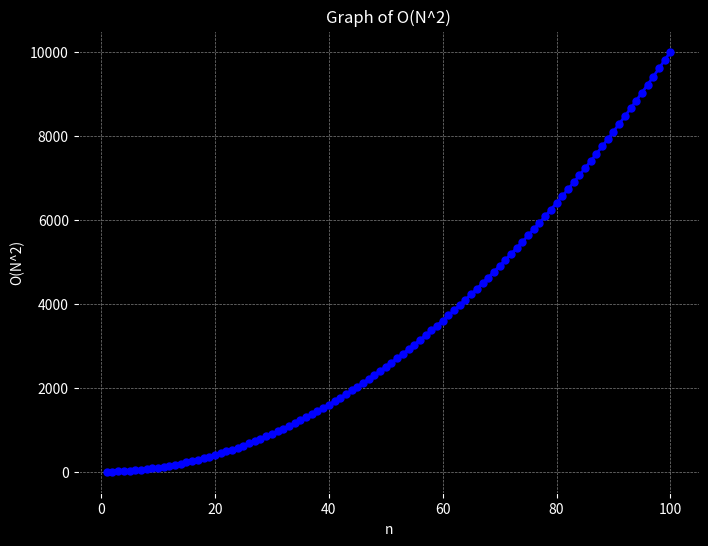

Generate this figure with matplotlib:
import numpy as np
import matplotlib.pyplot as plt

# Generate values for n
n = np.linspace(1, 100, 100)  # Values from 1 to 100
# log_n = np.log(n)  # Compute logarithm (base e)

# Create the plot
plt.figure(figsize=(8, 6), facecolor='black')  # Set figure size and background color

# Plot O(log n)
plt.plot(n, n**2, color='blue', linewidth=2, marker='o', markersize=5)  # Blue line with markers

# Customize the plot
plt.title('Graph of O(N^2)', color='white')  # Title color
plt.xlabel('n', color='white')  # X-axis label color
plt.ylabel('O(N^2)', color='white')  # Y-axis label color
plt.grid(color='grey', linestyle='--', linewidth=0.5)  # Customize grid
plt.tick_params(colors='white')  # Ticks color
plt.gca().set_facecolor('black')  # Set plot background color

manager = plt.get_current_fig_manager()
try:
    manager.window.wm_geometry("+50+100")  # Far left position
except AttributeError:
    pass  # For systems that don't support this
# Show the plot
# Show the plot
plt.show()
